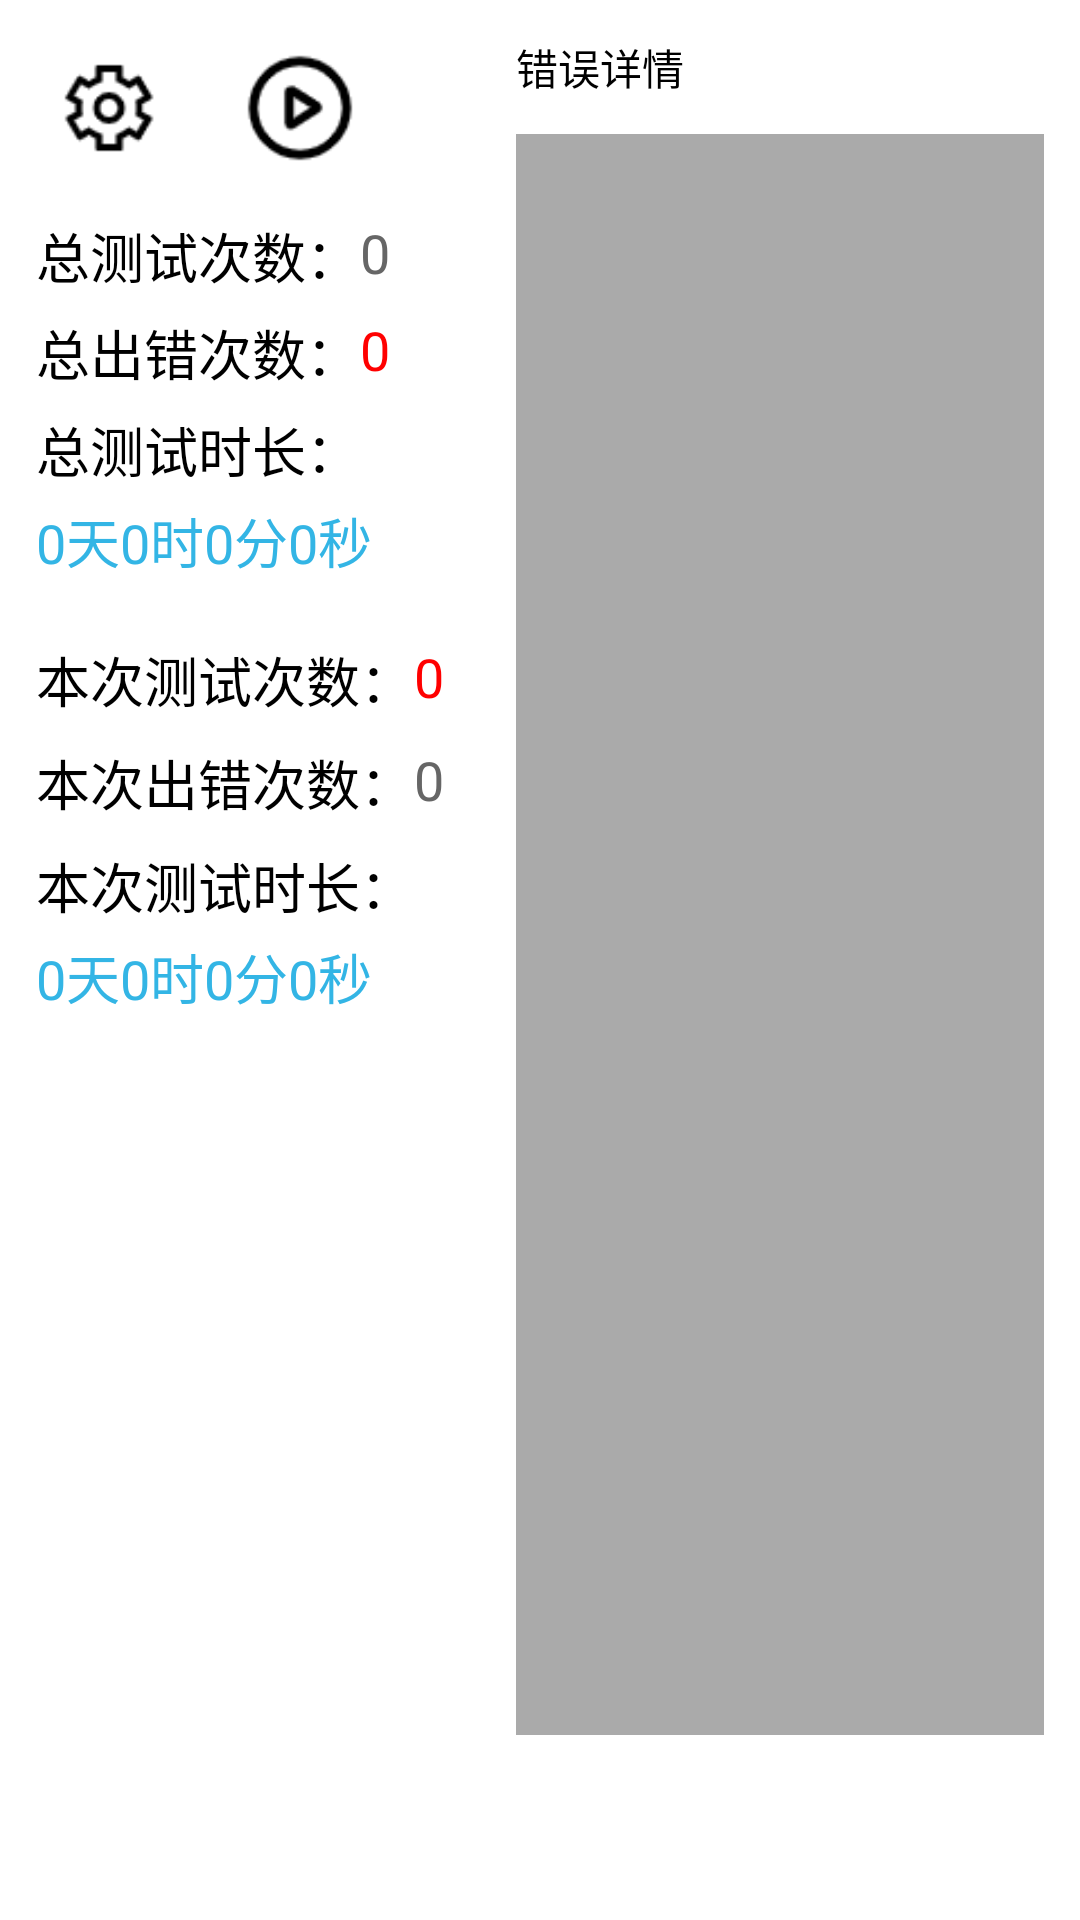

Write the Android layout XML for this screen, with the resource values it uses.
<!-- AndroidManifest.xml: activity theme Theme.Uart.NoActionBar -->
<!-- res/layout/fragment_com_data.xml -->
<?xml version="1.0" encoding="utf-8"?>
<androidx.constraintlayout.widget.ConstraintLayout xmlns:android="http://schemas.android.com/apk/res/android"
    xmlns:app="http://schemas.android.com/apk/res-auto"
    xmlns:tools="http://schemas.android.com/tools"
    android:layout_width="match_parent"
    android:layout_height="match_parent"
    android:paddingTop="@dimen/dp_12"
    android:paddingRight="@dimen/dp_12"
    android:paddingLeft="@dimen/dp_12"
    tools:ignore="MissingConstraints">

    <ImageView
        android:id="@+id/imageSetting"
        android:layout_width="@dimen/dp_48"
        android:layout_height="@dimen/dp_48"
        android:src="@mipmap/icon_setting" />

    <CheckedTextView
        android:id="@+id/imagePlayAndStop"
        android:layout_width="@dimen/dp_48"
        android:layout_height="@dimen/dp_48"
        android:layout_marginStart="@dimen/dp_16"
        android:background="@drawable/btn_play_stop"
        app:layout_constraintStart_toEndOf="@+id/imageSetting"
        tools:ignore="MissingConstraints"
        tools:layout_editor_absoluteY="0dp" />

    <TextView
        android:id="@+id/textTotalTestTimesTitle"
        android:layout_width="wrap_content"
        android:layout_height="wrap_content"
        android:layout_marginTop="@dimen/dp_12"
        android:text="总测试次数："
        android:textColor="@color/black"
        android:textSize="@dimen/sp_18"
        app:layout_constraintTop_toBottomOf="@+id/imageSetting" />

    <TextView
        android:id="@+id/textTotalTestTimesValue"
        android:layout_width="wrap_content"
        android:layout_height="wrap_content"
        android:text="0"
        android:textColor="@color/grey"
        android:textSize="@dimen/sp_18"
        app:layout_constraintStart_toEndOf="@+id/textTotalTestTimesTitle"
        app:layout_constraintTop_toTopOf="@+id/textTotalTestTimesTitle" />

    <TextView
        android:id="@+id/textTotalTestErrorTimesTitle"
        android:layout_width="wrap_content"
        android:layout_height="wrap_content"
        android:layout_marginTop="@dimen/dp_8"
        android:text="总出错次数："
        android:textColor="@color/black"
        android:textSize="@dimen/sp_18"
        app:layout_constraintTop_toBottomOf="@+id/textTotalTestTimesValue" />

    <TextView
        android:id="@+id/textTotalTestErrorTimesValue"
        android:layout_width="wrap_content"
        android:layout_height="wrap_content"
        android:text="0"
        android:textColor="@color/red"
        android:textSize="@dimen/sp_18"
        app:layout_constraintStart_toEndOf="@+id/textTotalTestErrorTimesTitle"
        app:layout_constraintTop_toTopOf="@+id/textTotalTestErrorTimesTitle" />

    <TextView
        android:id="@+id/textTotalTestDurationTitle"
        android:layout_width="wrap_content"
        android:layout_height="wrap_content"
        android:layout_marginTop="@dimen/dp_8"
        android:text="总测试时长："
        android:textColor="@color/black"
        android:textSize="@dimen/sp_18"
        app:layout_constraintTop_toBottomOf="@+id/textTotalTestErrorTimesValue" />

    <TextView
        android:id="@+id/textTotalTestDurationValue"
        android:layout_width="wrap_content"
        android:layout_height="wrap_content"
        android:layout_marginTop="@dimen/dp_4"
        android:text="0天0时0分0秒"
        android:textColor="@android:color/holo_blue_light"
        android:textSize="@dimen/sp_18"
        app:layout_constraintTop_toBottomOf="@+id/textTotalTestDurationTitle" />

    <TextView
        android:id="@+id/textTestTimesTitle"
        android:layout_width="wrap_content"
        android:layout_height="wrap_content"
        android:layout_marginTop="@dimen/dp_20"
        android:text="本次测试次数："
        android:textColor="@color/black"
        android:textSize="@dimen/sp_18"
        app:layout_constraintTop_toBottomOf="@+id/textTotalTestDurationValue" />

    <TextView
        android:id="@+id/textTestTimesValue"
        android:layout_width="wrap_content"
        android:layout_height="wrap_content"
        android:text="0"
        android:textColor="@color/red"
        android:textSize="@dimen/sp_18"
        app:layout_constraintStart_toEndOf="@+id/textTestTimesTitle"
        app:layout_constraintTop_toTopOf="@+id/textTestTimesTitle" />

    <TextView
        android:id="@+id/textTestErrorTimesTitle"
        android:layout_width="wrap_content"
        android:layout_height="wrap_content"
        android:layout_marginTop="@dimen/dp_8"
        android:text="本次出错次数："
        android:textColor="@color/black"
        android:textSize="@dimen/sp_18"
        app:layout_constraintTop_toBottomOf="@+id/textTestTimesTitle" />

    <TextView
        android:id="@+id/textTestErrorTimesValue"
        android:layout_width="wrap_content"
        android:layout_height="wrap_content"
        android:text="0"
        android:textColor="@color/grey"
        android:textSize="@dimen/sp_18"
        app:layout_constraintStart_toEndOf="@+id/textTestErrorTimesTitle"
        app:layout_constraintTop_toTopOf="@+id/textTestErrorTimesTitle" />

    <TextView
        android:id="@+id/textTestDurationTitle"
        android:layout_width="wrap_content"
        android:layout_height="wrap_content"
        android:layout_marginTop="@dimen/dp_8"
        android:text="本次测试时长："
        android:textColor="@color/black"
        android:textSize="@dimen/sp_18"
        app:layout_constraintTop_toBottomOf="@+id/textTestErrorTimesTitle" />

    <TextView
        android:id="@+id/textTestDurationValue"
        android:layout_width="wrap_content"
        android:layout_height="wrap_content"
        android:layout_marginTop="@dimen/dp_4"
        android:text="0天0时0分0秒"
        android:textColor="@android:color/holo_blue_light"
        android:textSize="@dimen/sp_18"
        app:layout_constraintTop_toBottomOf="@+id/textTestDurationTitle" />

    <TextView
        android:id="@+id/textErrorDetailsTitle"
        android:layout_width="wrap_content"
        android:layout_height="wrap_content"
        android:layout_marginStart="@dimen/dp_48"
        android:text="错误详情"
        android:textColor="@color/black"
        app:layout_constraintStart_toEndOf="@+id/imagePlayAndStop" />

    <FrameLayout
        android:id="@+id/llErrorDetails"
        android:layout_width="0dp"
        android:layout_height="0dp"
        android:layout_marginTop="12dp"
        android:background="@color/text_background"
        app:layout_constraintEnd_toEndOf="parent"
        app:layout_constraintHeight_percent="0.85"
        app:layout_constraintStart_toStartOf="@+id/textErrorDetailsTitle"
        app:layout_constraintTop_toBottomOf="@+id/textErrorDetailsTitle">

        <androidx.recyclerview.widget.RecyclerView
            android:id="@+id/recycleViewErrorDetails"
            android:layout_width="match_parent"
            android:layout_height="wrap_content"
            android:padding="@dimen/dp_10"
            android:scrollbarThumbVertical="@color/grey"
            android:scrollbars="vertical" />
    </FrameLayout>

</androidx.constraintlayout.widget.ConstraintLayout>
<!-- resources referenced by this layout -->
<resources>
  <color name="black">#FF000000</color>
  <color name="grey">#666666</color>
  <color name="red">#FF0000</color>
  <color name="text_background">#aaaaaa</color>
  <dimen name="dp_10">10dp</dimen>
  <dimen name="dp_12">12dp</dimen>
  <dimen name="dp_16">16dp</dimen>
  <dimen name="dp_20">20dp</dimen>
  <dimen name="dp_4">4dp</dimen>
  <dimen name="dp_48">48dp</dimen>
  <dimen name="dp_8">8dp</dimen>
  <dimen name="sp_18">18sp</dimen>
  <!-- drawable btn_play_stop (drawable) -->
  <?xml version="1.0" encoding="utf-8"?>
  <selector xmlns:android="http://schemas.android.com/apk/res/android">
      <item android:drawable="@mipmap/icon_play" android:state_checked="false" />
      <item android:drawable="@mipmap/icon_stop" android:state_checked="true" />
  </selector>
  <!-- mipmap icon_setting: png bitmap (mipmap-xhdpi, 982 bytes) -->
  <style name="Theme.Uart.NoActionBar">
          <item name="windowActionBar">false</item>
          <item name="windowNoTitle">true</item>
      </style>
</resources>
